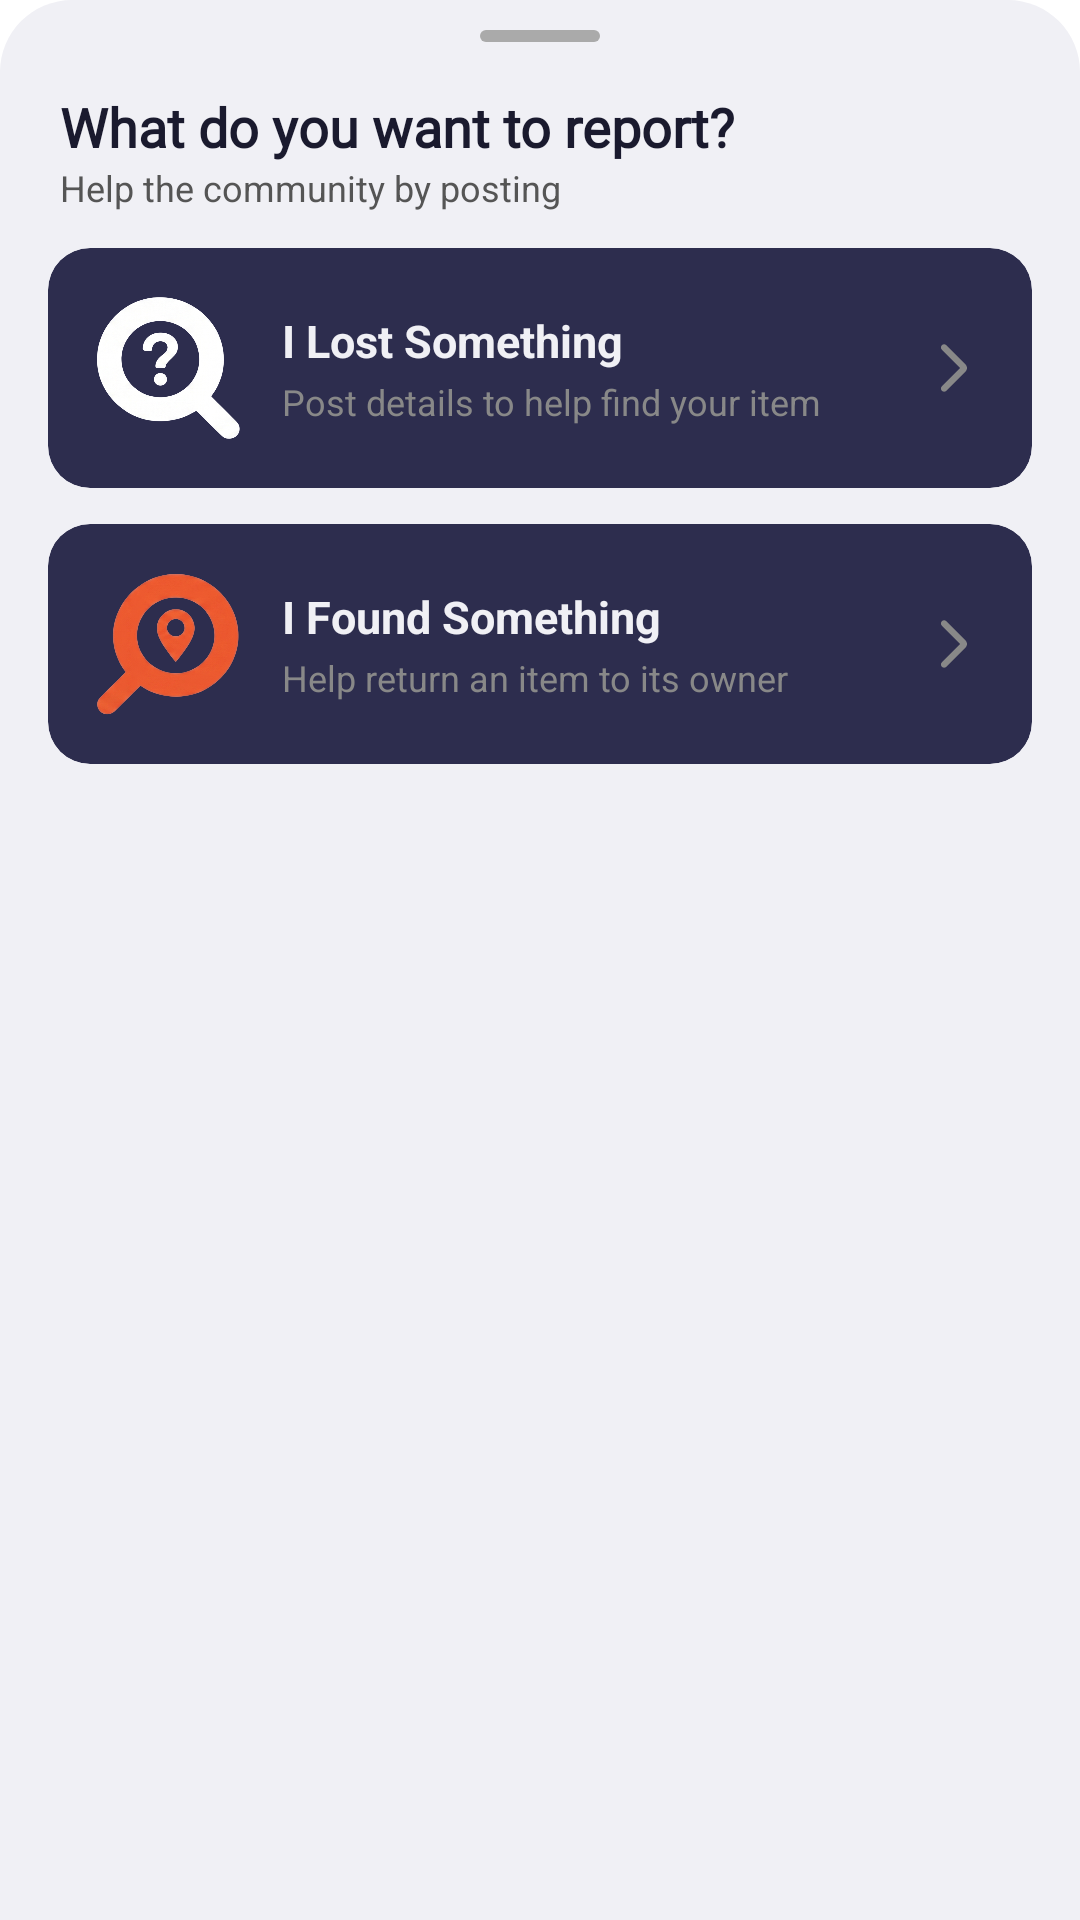

Write the Android layout XML for this screen, with the resource values it uses.
<!-- AndroidManifest.xml: application theme Theme.LoFo.Splash -->
<!-- res/layout/fragment_add_post.xml -->
<?xml version="1.0" encoding="utf-8"?>
<LinearLayout
    xmlns:android="http://schemas.android.com/apk/res/android"
    xmlns:app="http://schemas.android.com/apk/res-auto"
    android:id="@+id/bottomSheet"
    android:layout_width="match_parent"
    android:layout_height="wrap_content"
    android:orientation="vertical"
    android:background="@drawable/bg_bottom_sheet">

    
    <View
        android:layout_width="40dp"
        android:layout_height="4dp"
        android:layout_gravity="center_horizontal"
        android:layout_marginTop="10dp"
        android:layout_marginBottom="16dp"
        android:background="@drawable/bg_drag_handle" />

    
    <TextView
        android:layout_width="match_parent"
        android:layout_height="wrap_content"
        android:paddingStart="20dp"
        android:paddingEnd="20dp"
        android:text="@string/label_add_post_title"
        android:textSize="18sp"
        android:textStyle="bold"
        android:fontFamily="@font/poppins_bold"
        android:textColor="@color/text_primary" />

    <TextView
        android:layout_width="match_parent"
        android:layout_height="wrap_content"
        android:paddingStart="20dp"
        android:paddingEnd="20dp"
        android:layout_marginBottom="12dp"
        android:text="@string/label_add_post_subtitle"
        android:textSize="12sp"
        android:textColor="@color/text_secondary" />

    
    <androidx.cardview.widget.CardView
        android:id="@+id/cardReportLost"
        android:layout_width="match_parent"
        android:layout_height="wrap_content"
        android:layout_marginStart="16dp"
        android:layout_marginEnd="16dp"
        android:layout_marginBottom="12dp"
        app:cardCornerRadius="14dp"
        app:cardElevation="2dp"
        app:cardBackgroundColor="@color/bg_found_option">

        <LinearLayout
            android:layout_width="match_parent"
            android:layout_height="wrap_content"
            android:orientation="horizontal"
            android:gravity="center_vertical"
            android:padding="16dp">

            
            <ImageView
                android:layout_width="48dp"
                android:layout_height="48dp"
                android:padding="10dp"
                android:background="@drawable/bg_option_icon_lost"
                app:tint="@color/bg_lost_option"
                android:contentDescription="@null" />

            <LinearLayout
                android:layout_width="0dp"
                android:layout_height="wrap_content"
                android:layout_weight="1"
                android:layout_marginStart="14dp"
                android:orientation="vertical">

                <TextView
                    android:layout_width="wrap_content"
                    android:layout_height="wrap_content"
                    android:text="@string/option_report_lost"
                    android:textSize="15sp"
                    android:textStyle="bold"
                    android:textColor="@color/bg_page" />

                <TextView
                    android:layout_width="wrap_content"
                    android:layout_height="wrap_content"
                    android:layout_marginTop="2dp"
                    android:text="@string/option_report_lost_desc"
                    android:textSize="12sp"
                    android:textColor="@color/hint_color" />
            </LinearLayout>

            <ImageView
                android:id="@+id/lostIcon"
                android:layout_width="20dp"
                android:layout_height="20dp"
                android:src="@drawable/ic_chevron_right"
                app:tint="@color/text_hint"
                android:contentDescription="@null" />
        </LinearLayout>
    </androidx.cardview.widget.CardView>

    
    <androidx.cardview.widget.CardView
        android:id="@+id/cardReportFound"
        android:layout_width="match_parent"
        android:layout_height="wrap_content"
        android:layout_marginStart="16dp"
        android:layout_marginEnd="16dp"
        android:layout_marginBottom="28dp"
        app:cardCornerRadius="14dp"
        app:cardElevation="2dp"
        app:cardBackgroundColor="@color/bg_found_option">

        <LinearLayout
            android:layout_width="match_parent"
            android:layout_height="wrap_content"
            android:orientation="horizontal"
            android:gravity="center_vertical"
            android:padding="16dp">

            
            <ImageView
                android:layout_width="48dp"
                android:layout_height="48dp"
                android:padding="10dp"
                android:background="@drawable/bg_option_icon_found"
                app:tint="@color/bg_found_option"
                android:contentDescription="@null" />

            <LinearLayout
                android:layout_width="0dp"
                android:layout_height="wrap_content"
                android:layout_weight="1"
                android:layout_marginStart="14dp"
                android:orientation="vertical">

                <TextView
                    android:layout_width="wrap_content"
                    android:layout_height="wrap_content"
                    android:text="@string/option_report_found"
                    android:textSize="15sp"
                    android:textStyle="bold"
                    android:textColor="@color/bg_page" />

                <TextView
                    android:layout_width="wrap_content"
                    android:layout_height="wrap_content"
                    android:layout_marginTop="2dp"
                    android:text="@string/option_report_found_desc"
                    android:textSize="12sp"
                    android:textColor="@color/hint_color" />
            </LinearLayout>

            <ImageView
                android:id="@+id/foundIcon"
                android:layout_width="20dp"
                android:layout_height="20dp"
                android:src="@drawable/ic_chevron_right"
                app:tint="@color/text_hint"
                android:contentDescription="@null" />
        </LinearLayout>
    </androidx.cardview.widget.CardView>

</LinearLayout>
<!-- resources referenced by this layout -->
<resources>
  <color name="bg_found_option">#2D2D4E</color>
  <color name="bg_lost_option">#2D2D4E</color>
  <color name="bg_page">#F0F0F5</color>
  <color name="hint_color">#888888</color>
  <color name="text_hint">#AAAAAA</color>
  <color name="text_primary">#1A1A2E</color>
  <color name="text_secondary">#555555</color>
  <!-- drawable bg_bottom_sheet (drawable) -->
  <?xml version="1.0" encoding="utf-8"?>
  <shape xmlns:android="http://schemas.android.com/apk/res/android"
      android:shape="rectangle">
  
      
      <solid android:color="@color/bg_page" />
  
      
      <corners
          android:topLeftRadius="24dp"
          android:topRightRadius="24dp"
          android:bottomLeftRadius="0dp"
          android:bottomRightRadius="0dp" />
  </shape>
  <!-- drawable bg_drag_handle (drawable) -->
  <?xml version="1.0" encoding="utf-8"?>
  <shape xmlns:android="http://schemas.android.com/apk/res/android">
  
      
      <size
          android:width="36dp"
          android:height="4dp" />
  
      <solid android:color="@color/text_hint" />
  
      <corners android:radius="2dp" />
  
  </shape>
  <!-- drawable bg_option_icon_found: png bitmap (drawable, 238268 bytes) -->
  <!-- drawable bg_option_icon_lost: png bitmap (drawable, 157692 bytes) -->
  <!-- drawable ic_chevron_right (drawable) -->
  <vector xmlns:android="http://schemas.android.com/apk/res/android" android:autoMirrored="true" android:height="24dp" android:tint="#888888" android:viewportHeight="960" android:viewportWidth="960" android:width="24dp">
        
      <path android:fillColor="@android:color/white" android:pathData="M579,480L285,186Q270,171 270.5,150.5Q271,130 286,115Q301,100 321.5,100Q342,100 357,115L664,423Q676,435 682,450Q688,465 688,480Q688,495 682,510Q676,525 664,537L356,845Q341,860 321,859.5Q301,859 286,844Q271,829 271,808.5Q271,788 286,773L579,480Z"/>
      
  </vector>
  <string name="label_add_post_subtitle">Help the community by posting</string>
  <string name="label_add_post_title">What do you want to report?</string>
  <string name="option_report_found">I Found Something</string>
  <string name="option_report_found_desc">Help return an item to its owner</string>
  <string name="option_report_lost">I Lost Something</string>
  <string name="option_report_lost_desc">Post details to help find your item</string>
  <style name="Theme.LoFo.Splash" parent="Theme.SplashScreen.IconBackground">
          
          <item name="windowSplashScreenBackground">@color/color_topbar</item>
          
          <item name="windowSplashScreenAnimatedIcon">@drawable/app_icon</item>
          
          <item name="windowSplashScreenIconBackgroundColor">@color/color_topbar</item>
          
          <item name="postSplashScreenTheme">@style/Theme.LoFo</item>
      </style>
  <color name="color_topbar">#1A1A2E</color>
  <!-- drawable app_icon: png bitmap (drawable, 173108 bytes) -->
  <style name="Theme.LoFo" parent="Base.Theme.LoFo">
          
          <item name="android:statusBarColor">@android:color/transparent</item>
      </style>
  <style name="Base.Theme.LoFo" parent="Theme.Material3.Light.NoActionBar">
          
          
      </style>
</resources>
